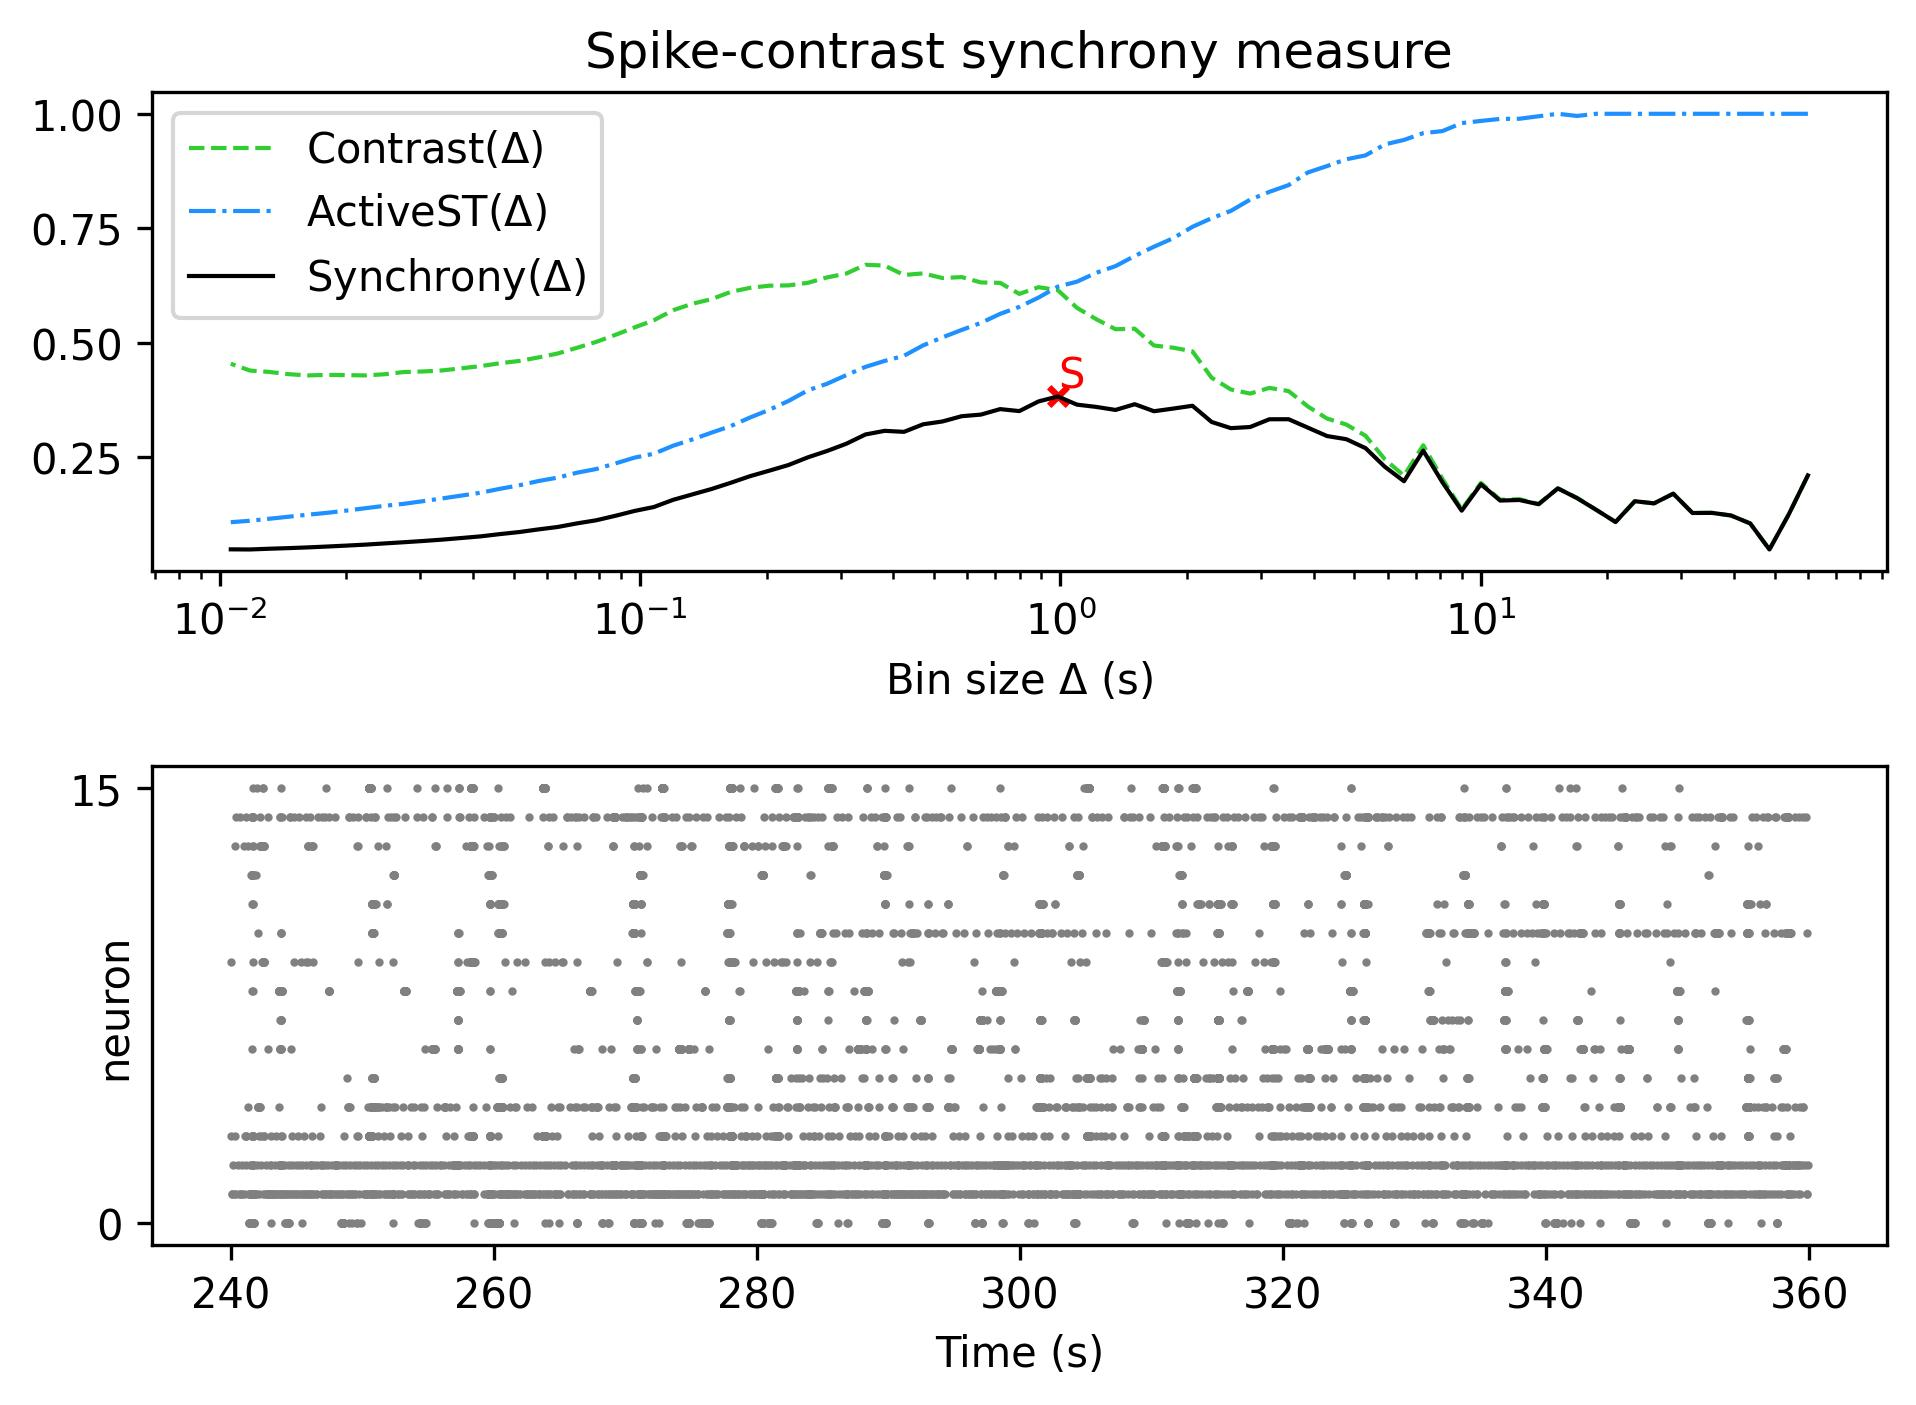

Source data for this figure (header and first rows):
, Spike-contrast (60.0 s), Spike-contrast (54.0 s), Spike-contrast (48.6 s), Spike-contrast (43.74 s), Spike-contrast (39.366 s), Spike-contrast (35.429 s), Spike-contrast (31.886 s), Spike-contrast (28.698 s), Spike-contrast (25.828 s), Spike-contrast (23.245 s), Spike-contrast (20.921 s), Spike-contrast (18.829 s), Spike-contrast (16.946 s), Spike-contrast (15.251 s), Spike-contrast (13.726 s), Spike-contrast (12.353 s), Spike-contrast (11.118 s), Spike-contrast (10.006 s), Spike-contrast (9.006 s), Spike-contrast (8.105 s), Spike-contrast (7.295 s), Spike-contrast (6.565 s), Spike-contrast (5.909 s)
0, 0.2108, 0.1253, 0.04908, 0.106, 0.1233, 0.129, 0.1287, 0.1709, 0.1497, 0.1544, 0.1091, 0.1355, 0.1611, 0.1825, 0.1478, 0.1571, 0.1559, 0.1914, 0.1338, 0.1956, 0.2648, 0.198, 0.2297
